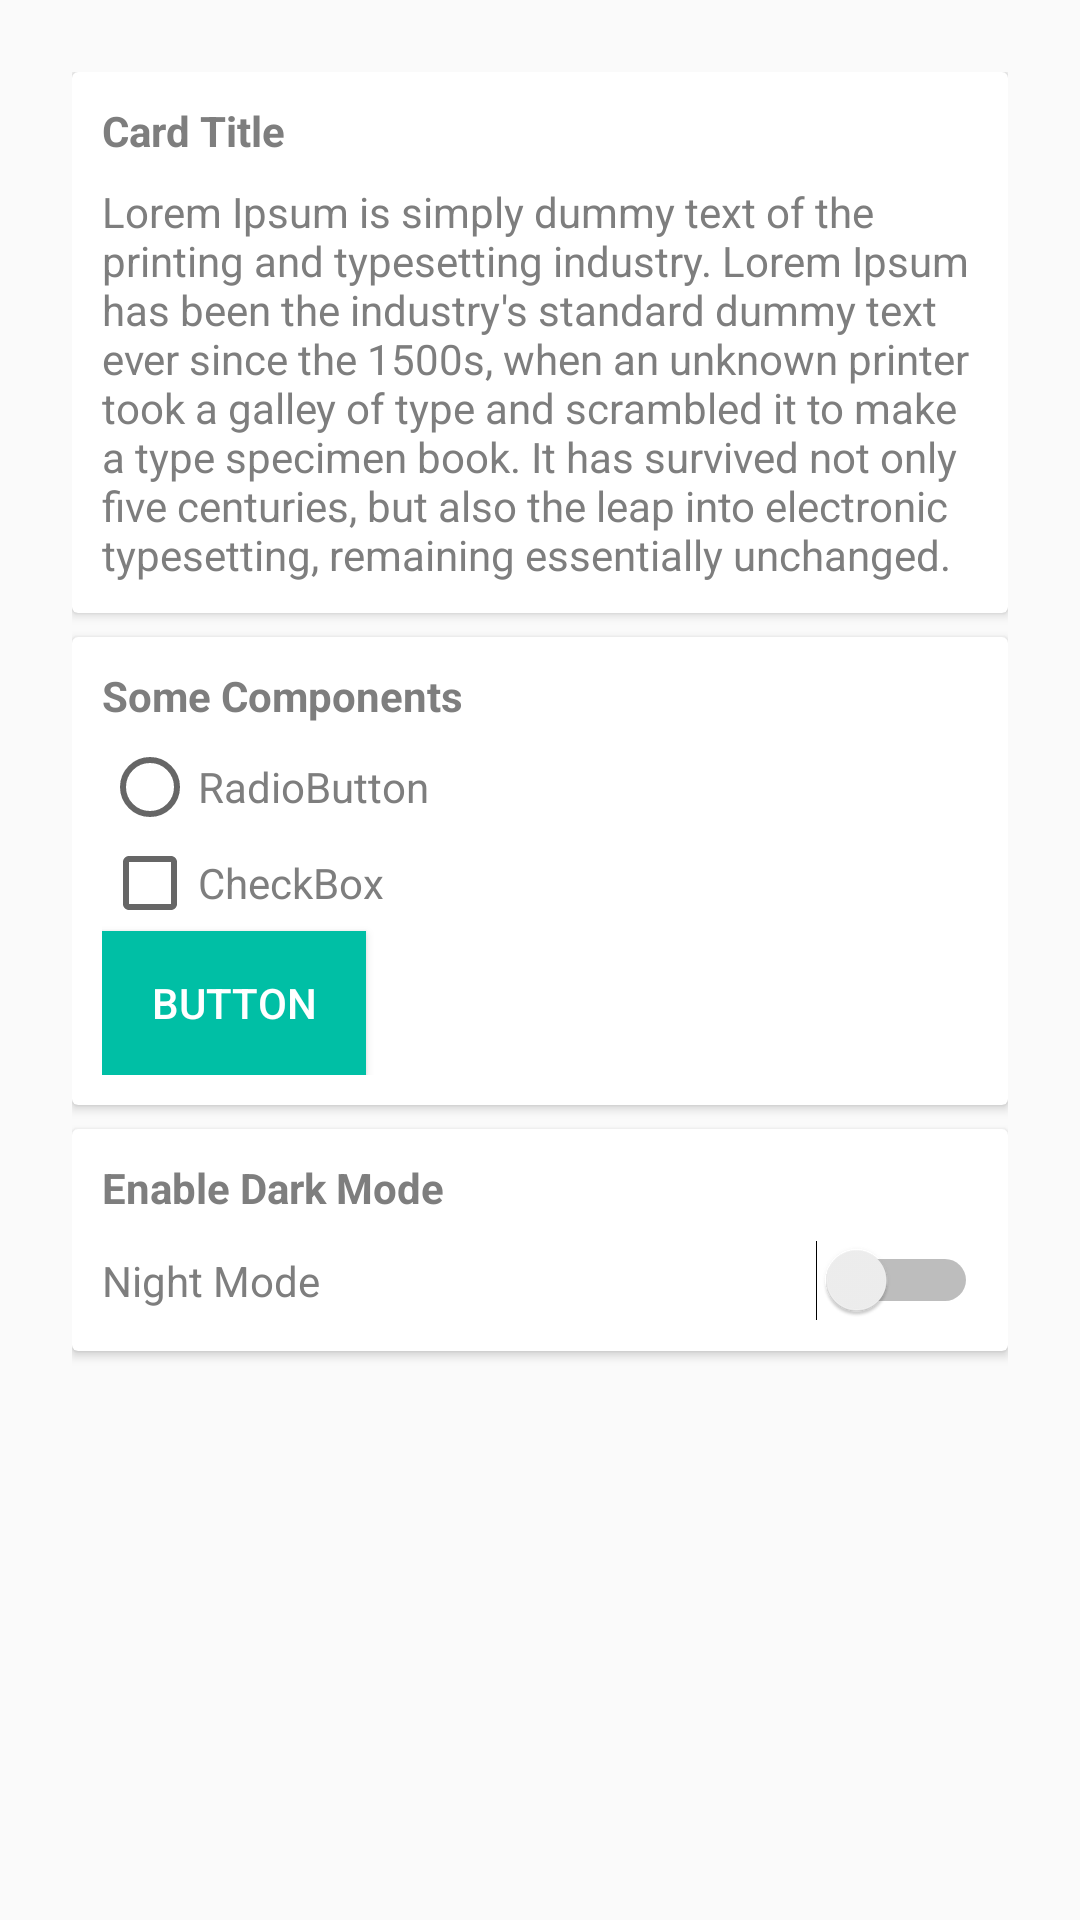

Produce the Android XML layout that renders to this screen, including the resource entries it uses.
<!-- AndroidManifest.xml: application theme AppTheme -->
<!-- res/layout/activity_settings.xml -->
<?xml version="1.0" encoding="utf-8"?>
<LinearLayout xmlns:android="http://schemas.android.com/apk/res/android"
    xmlns:app="http://schemas.android.com/apk/res-auto"
    xmlns:tools="http://schemas.android.com/tools"
    android:layout_width="match_parent"
    android:layout_height="match_parent"
    android:padding="24dp"
    android:orientation="vertical"
    tools:context=".SettingsActivity">

    <androidx.cardview.widget.CardView
        app:cardBackgroundColor="?attr/cardbackground"
        android:layout_width="match_parent"
        android:layout_height="wrap_content">
        <LinearLayout
            android:layout_width="match_parent"
            android:layout_height="match_parent"
            android:padding="10dp"
            android:orientation="vertical">

            <TextView
                android:textStyle="bold"
                android:textColor="?attr/textcolor"
                android:text="Card Title"
                android:layout_width="wrap_content"
                android:layout_height="wrap_content"/>

            <TextView
                android:layout_width="wrap_content"
                android:layout_height="wrap_content"
                android:textColor="?attr/textcolor"
                android:text="Lorem Ipsum is simply dummy text of the printing and typesetting industry. Lorem Ipsum has been the industry's standard dummy text ever since the 1500s, when an unknown printer took a galley of type and scrambled it to make a type specimen book. It has survived not only five centuries, but also the leap into electronic typesetting, remaining essentially unchanged."
                android:layout_marginTop="8dp"/>

        </LinearLayout>
    </androidx.cardview.widget.CardView>

    <androidx.cardview.widget.CardView
        app:cardBackgroundColor="?attr/cardbackground"
        android:layout_marginTop="8dp"
        android:layout_width="match_parent"
        android:layout_height="wrap_content">
        <LinearLayout
            android:layout_width="match_parent"
            android:layout_height="match_parent"
            android:padding="10dp"
            android:orientation="vertical">

            <TextView
                android:textStyle="bold"
                android:textColor="?attr/textcolor"
                android:text="Some Components"
                android:layout_width="wrap_content"
                android:layout_height="wrap_content"/>

            <RadioButton
                android:textColor="?attr/textcolor"
                android:id="@+id/radiobuttonChange"
                android:layout_width="wrap_content"
                android:layout_height="wrap_content"
                android:layout_marginTop="5dp"
                android:backgroundTint="?attr/tintcolor"
                android:text="RadioButton"/>
            <CheckBox
                android:textColor="?attr/textcolor"
                android:id="@+id/checkboxChange"
                android:layout_width="wrap_content"
                android:layout_height="wrap_content"
                android:backgroundTint="?attr/tintcolor"
                android:text="CheckBox"/>

            <Button
                android:layout_width="wrap_content"
                android:layout_height="wrap_content"
                android:text="Button"
                android:background="?attr/buttoncolor"
                android:textColor="#ffff"/>

        </LinearLayout>
    </androidx.cardview.widget.CardView>

    <androidx.cardview.widget.CardView
        app:cardBackgroundColor="?attr/cardbackground"
        android:layout_width="match_parent"
        android:layout_marginTop="8dp"
        android:layout_height="wrap_content">

        <LinearLayout
            android:orientation="vertical"
            android:padding="10dp"
            android:layout_width="match_parent"
            android:layout_height="match_parent">

            <TextView
                android:layout_width="wrap_content"
                android:layout_height="wrap_content"
                android:textStyle="bold"
                android:textColor="?attr/textcolor"
                android:text="Enable Dark Mode"/>

            <Switch
                android:id="@+id/switchdarknight"
                android:layout_width="match_parent"
                android:layout_height="wrap_content"
                android:layout_marginTop="8dp"
                android:text="Night Mode"
                android:textColor="?attr/textcolor"/>
        </LinearLayout>
    </androidx.cardview.widget.CardView>

</LinearLayout>
<!-- resources referenced by this layout -->
<resources>
  <style name="AppTheme" parent="Theme.AppCompat.Light.NoActionBar">
          
          <item name="colorPrimary">@color/primaryColor</item>
          <item name="colorPrimaryDark">@color/primaryDarkColor</item>
          <item name="colorAccent">@color/primaryAccent</item>
  
          <item name="backgroundcolor">@color/background</item>
          <item name="cardbackground">#ffffff</item>
          <item name="textcolor">@color/primaryTextColor</item>
          <item name="tintcolor">#000000</item>
          <item name="buttoncolor">@color/primaryColor</item>
      </style>
  <color name="primaryColor">#00bfa5</color>
  <color name="primaryDarkColor">#008e76</color>
  <color name="primaryAccent">#008e76</color>
  <color name="background">#ccffff</color>
  <color name="primaryTextColor">#7E7E7E</color>
</resources>
